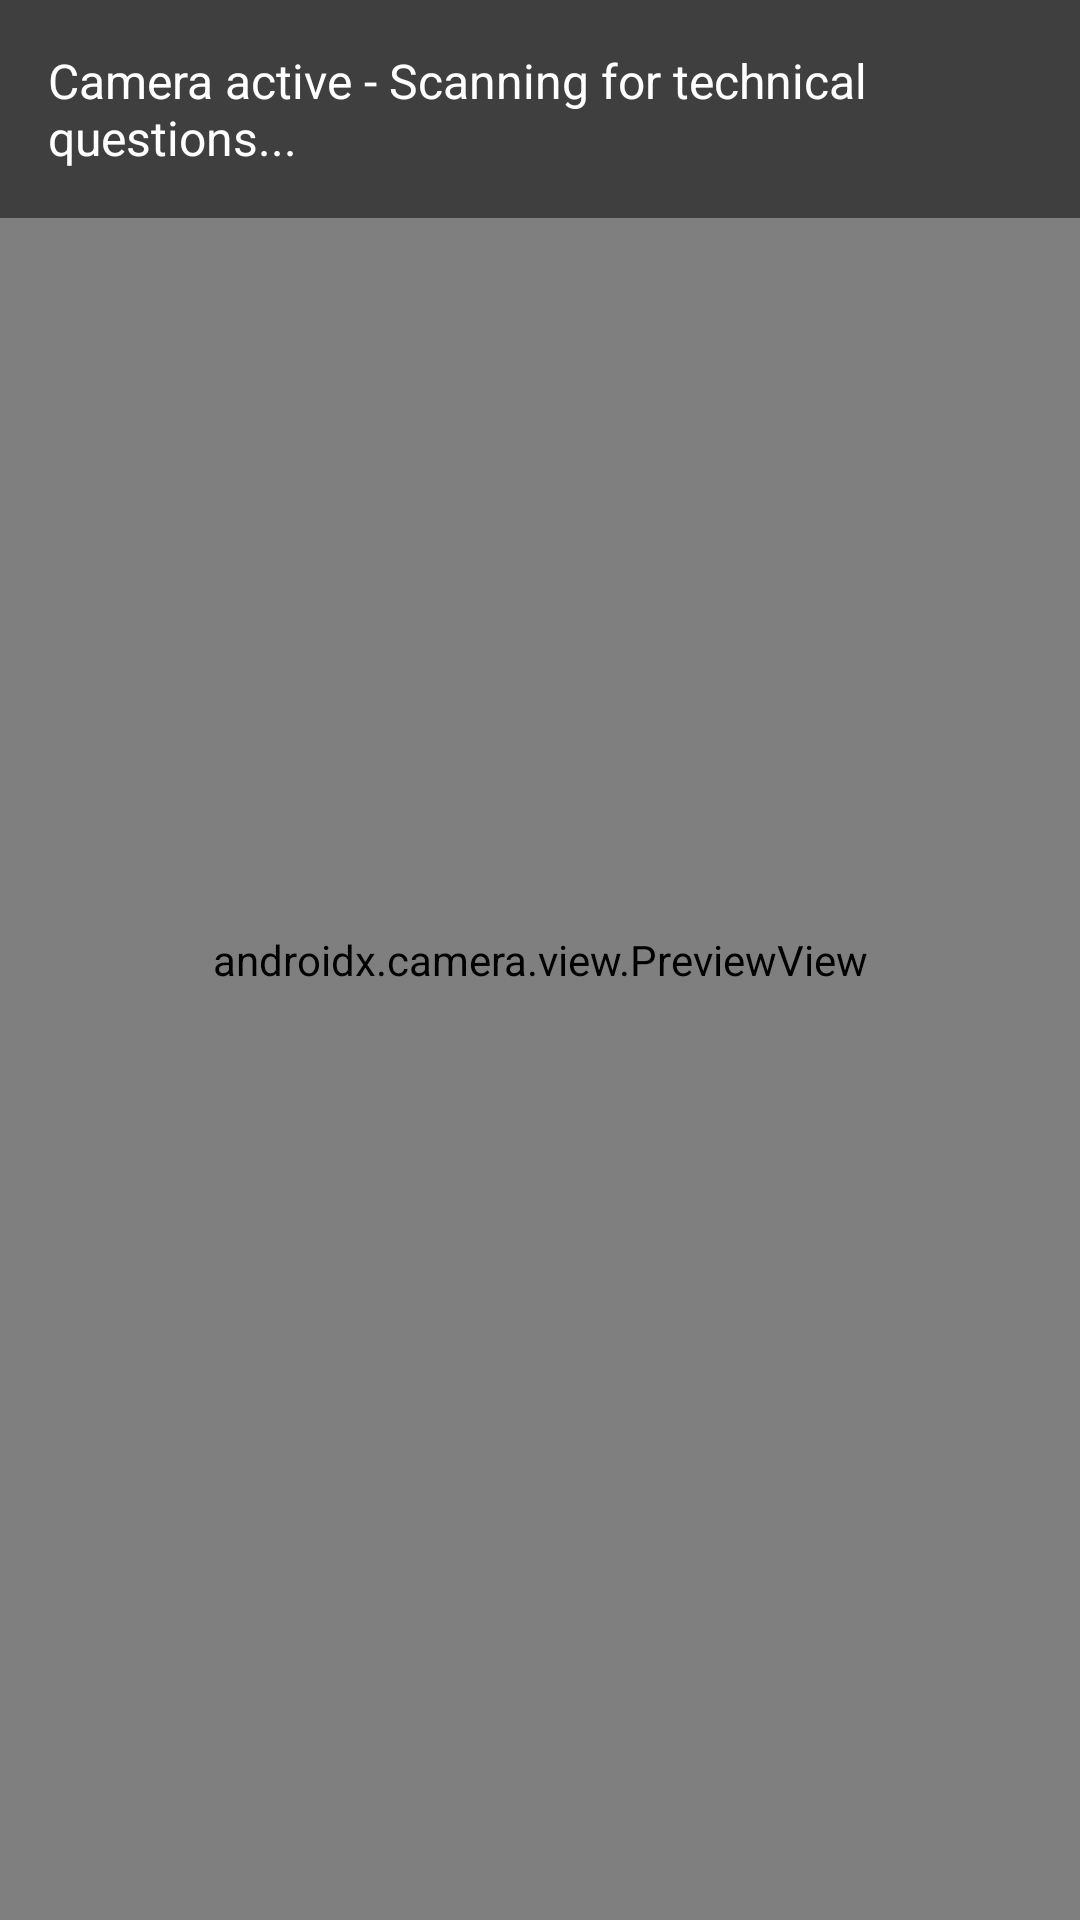

This screen was rendered from an Android layout file. Write that file and the resources it references.
<!-- AndroidManifest.xml: application theme Theme.AutoQAnswer -->
<!-- res/layout/activity_camera.xml -->
<?xml version="1.0" encoding="utf-8"?>
<RelativeLayout xmlns:android="http://schemas.android.com/apk/res/android"
    android:layout_width="match_parent"
    android:layout_height="match_parent">

    
    <androidx.camera.view.PreviewView
        android:id="@+id/cameraPreview"
        android:layout_width="match_parent"
        android:layout_height="match_parent" />

    
    <TextView
        android:id="@+id/statusText"
        android:layout_width="match_parent"
        android:layout_height="wrap_content"
        android:layout_alignParentTop="true"
        android:background="#80000000"
        android:textColor="#FFFFFF"
        android:textSize="16sp"
        android:padding="16dp"
        android:text="Camera active - Scanning for technical questions..." />

    
    <LinearLayout
        android:id="@+id/answerContainer"
        android:layout_width="320dp"
        android:layout_height="wrap_content"
        android:layout_centerInParent="true"
        android:layout_margin="16dp"
        android:orientation="vertical"
        android:background="#E0FFFFFF"
        android:padding="16dp"
        android:visibility="gone"
        android:elevation="8dp"
        android:backgroundTint="#E0FFFFFF">

        <TextView
            android:id="@+id/questionText"
            android:layout_width="match_parent"
            android:layout_height="wrap_content"
            android:textColor="#D32F2F"
            android:textSize="14sp"
            android:textStyle="bold"
            android:layout_marginBottom="12dp" />

        <View
            android:layout_width="match_parent"
            android:layout_height="1dp"
            android:background="#B0B0B0"
            android:layout_marginBottom="12dp" />

        <TextView
            android:id="@+id/answerText"
            android:layout_width="match_parent"
            android:layout_height="wrap_content"
            android:textColor="#2E7D32"
            android:textSize="14sp"
            android:text="Answer will appear here..." />

    </LinearLayout>

</RelativeLayout>
<!-- resources referenced by this layout -->
<resources>
  <style name="Theme.AutoQAnswer" parent="Theme.MaterialComponents.DayNight.DarkActionBar">
          <item name="colorPrimary">@color/purple_500</item>
          <item name="colorPrimaryVariant">@color/purple_700</item>
          <item name="colorOnPrimary">@color/white</item>
          <item name="colorSecondary">@color/teal_200</item>
          <item name="colorSecondaryVariant">@color/teal_700</item>
          <item name="colorOnSecondary">@color/black</item>
      </style>
  <!-- not gathered from this repository: default colours our renderer supplied (Android Studio template values) -->
  <color name="purple_500">#FF6200EE</color>
  <color name="purple_700">#FF3700B3</color>
  <color name="teal_200">#FF03DAC5</color>
  <color name="teal_700">#FF018786</color>
  <color name="black">#FF000000</color>
  <color name="white">#FFFFFFFF</color>
</resources>
